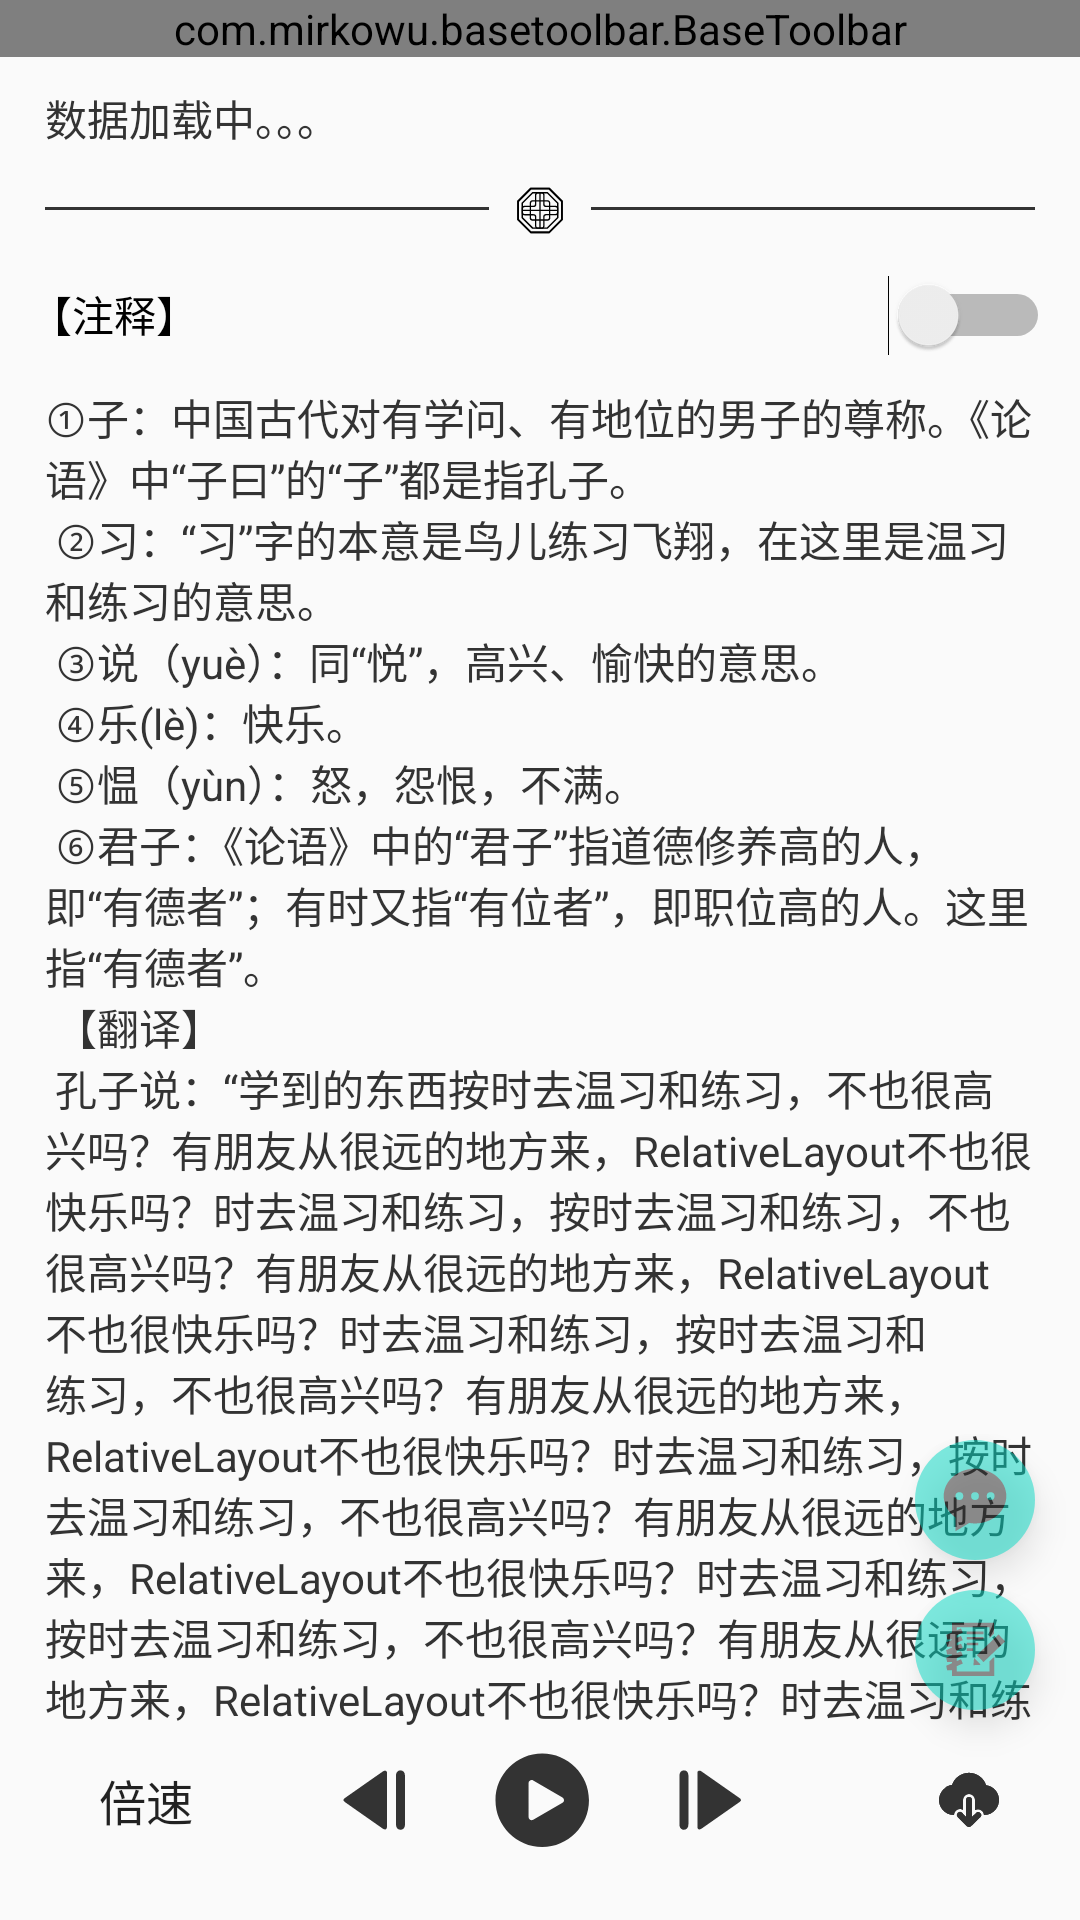

Android layout source for this screen:
<!-- AndroidManifest.xml: application theme AppTheme -->
<!-- res/layout/activity_main.xml -->
<?xml version="1.0" encoding="utf-8"?>
<androidx.coordinatorlayout.widget.CoordinatorLayout xmlns:android="http://schemas.android.com/apk/res/android"
    xmlns:app="http://schemas.android.com/apk/res-auto"
    xmlns:tools="http://schemas.android.com/tools"
    android:layout_width="match_parent"
    android:layout_height="match_parent"
    android:background="@mipmap/main_bg"
    android:orientation="vertical">

    <LinearLayout
        android:layout_width="match_parent"
        android:layout_height="match_parent"
        android:orientation="vertical">

        <com.mirkowu.basetoolbar.BaseToolbar
            android:id="@+id/baseToolbar"
            android:layout_width="match_parent"
            android:layout_height="wrap_content" />

        <androidx.core.widget.NestedScrollView
            android:layout_width="match_parent"
            android:layout_height="0dp"
            android:layout_weight="1">

            <LinearLayout
                android:layout_width="match_parent"
                android:layout_height="wrap_content"
                android:orientation="vertical">

                <TextView
                    android:id="@+id/tv_original"
                    android:layout_width="match_parent"
                    android:layout_height="wrap_content"
                    android:layout_marginHorizontal="15dp"
                    android:layout_marginTop="10dp"
                    android:text="数据加载中。。。"
                    android:textColor="@color/color_333333"
                    android:textSize="14sp" />

                <LinearLayout
                    android:layout_width="match_parent"
                    android:layout_height="wrap_content"
                    android:layout_marginHorizontal="15dp"
                    android:layout_marginTop="8dp"
                    android:gravity="center_vertical"
                    android:orientation="horizontal">


                    <TextView
                        android:layout_width="0dp"
                        android:layout_height="1dp"
                        android:layout_marginEnd="5dp"
                        android:layout_weight="1"
                        android:background="@color/color_333333" />

                    <ImageView
                        android:layout_width="wrap_content"
                        android:layout_height="wrap_content"
                        android:background="@drawable/ic_decollator" />

                    <TextView
                        android:layout_width="0dp"
                        android:layout_height="1dp"
                        android:layout_marginStart="5dp"
                        android:layout_weight="1"
                        android:background="@color/color_333333" />

                </LinearLayout>

                <LinearLayout
                    android:layout_width="match_parent"
                    android:layout_height="wrap_content"
                    android:layout_marginHorizontal="10dp"
                    android:layout_marginTop="10dp"
                    android:orientation="horizontal">

                    <TextView
                        android:layout_width="wrap_content"
                        android:layout_height="wrap_content"
                        android:text="【注释】"
                        android:textColor="@color/color_000000"
                        android:textSize="14sp" />

                    <LinearLayout
                        android:layout_width="0dp"
                        android:layout_height="wrap_content"
                        android:layout_weight="1" />

                    <Switch
                        android:id="@+id/swith_translate"
                        android:layout_width="wrap_content"
                        android:layout_height="wrap_content" />
                </LinearLayout>

                <TextView
                    android:id="@+id/tv_translate"
                    android:layout_width="match_parent"
                    android:layout_height="wrap_content"
                    android:layout_marginHorizontal="15dp"
                    android:layout_marginTop="10dp"
                    android:text="@string/str_main_translate"
                    android:textColor="@color/color_333333"
                    android:textSize="14sp" />
            </LinearLayout>

        </androidx.core.widget.NestedScrollView>

        
        <LinearLayout
            android:layout_width="match_parent"
            android:layout_height="wrap_content"
            android:layout_marginBottom="20dp"
            android:gravity="center_vertical"
            android:orientation="horizontal">

            <LinearLayout
                android:layout_width="wrap_content"
                android:layout_height="wrap_content"
                android:layout_marginStart="25dp"
                android:orientation="vertical">


                <Spinner
                    android:id="@+id/spinner_speed"
                    android:layout_width="wrap_content"
                    android:layout_height="wrap_content"
                    android:background="@null"
                    android:entries="@array/speed" />


            </LinearLayout>

            <LinearLayout
                android:layout_width="0dp"
                android:layout_height="wrap_content"
                android:layout_weight="1"
                android:gravity="center_horizontal"
                android:layout_marginEnd="45dp"
                android:orientation="horizontal">

                <ImageView
                    android:id="@+id/iv_left"
                    android:layout_width="wrap_content"
                    android:layout_height="wrap_content"
                    android:layout_gravity="center_vertical"
                    android:background="@drawable/ic_left" />

                <ImageView
                    android:id="@+id/iv_play"
                    android:layout_width="wrap_content"
                    android:layout_height="wrap_content"
                    android:layout_gravity="center_vertical"
                    android:layout_marginHorizontal="20dp"
                    android:background="@drawable/ic_play" />

                <ImageView
                    android:id="@+id/iv_right"
                    android:layout_width="wrap_content"
                    android:layout_height="wrap_content"
                    android:layout_gravity="center_vertical"
                    android:background="@drawable/ic_right" />
            </LinearLayout>

            <LinearLayout
                android:layout_width="wrap_content"
                android:layout_height="wrap_content"
                android:layout_marginEnd="25dp"
                android:orientation="vertical">

                <ImageView
                    android:id="@+id/tv_download"
                    android:layout_width="wrap_content"
                    android:layout_height="wrap_content"
                    android:background="@drawable/ic_download" />
            </LinearLayout>

        </LinearLayout>
    </LinearLayout>

    <com.google.android.material.floatingactionbutton.FloatingActionButton
        android:id="@+id/fab_comment"
        android:layout_width="wrap_content"
        android:layout_height="wrap_content"
        android:layout_gravity="bottom|end"
        android:layout_marginEnd="15dp"
        android:layout_marginBottom="120dp"
        android:alpha="0.5"
        app:borderWidth="0dp"
        app:fabSize="mini"
        app:srcCompat="@drawable/ic_comment" />

    <com.google.android.material.floatingactionbutton.FloatingActionButton
        android:id="@+id/fab_note"
        android:layout_width="wrap_content"
        android:layout_height="wrap_content"
        android:layout_gravity="bottom|end"
        android:layout_marginEnd="15dp"
        android:layout_marginBottom="70dp"
        android:alpha="0.5"
        app:borderWidth="0dp"
        app:fabSize="mini"
        app:srcCompat="@drawable/ic_note" />

</androidx.coordinatorlayout.widget.CoordinatorLayout>
<!-- resources referenced by this layout -->
<resources>
  <string-array name="speed">
          <item>倍速</item>
          <item>0.5倍速</item>
          <item>1.0倍速</item>
          <item>1.5倍速</item>
          <item>2.0倍速</item>
      </string-array>
  <color name="color_000000">#000000</color>
  <color name="color_333333">#333333</color>
  <!-- drawable ic_comment (drawable) -->
  <vector xmlns:android="http://schemas.android.com/apk/res/android"
      android:width="24dp"
      android:height="24dp"
      android:viewportWidth="1024"
      android:viewportHeight="1024">
    <path
        android:pathData="M512,67C266.24,67 67,241.33 67,456.37c0,122.9 65.23,232.32 166.87,303.69L233.87,957l195,-118.3a508.35,508.35 0,0 0,83.17 7c245.77,0 445,-174.32 445,-389.37S757.77,67 512,67zM289.5,512a55.62,55.62 0,1 1,55.62 -55.62A55.62,55.62 0,0 1,289.5 512zM512,512a55.62,55.62 0,1 1,55.62 -55.62A55.62,55.62 0,0 1,512 512zM734.5,512a55.62,55.62 0,1 1,55.62 -55.62A55.62,55.62 0,0 1,734.5 512z"
        android:fillColor="#333333"/>
  </vector>
  <!-- drawable ic_left (drawable) -->
  <vector xmlns:android="http://schemas.android.com/apk/res/android"
      android:width="30dp"
      android:height="30dp"
      android:viewportWidth="1024"
      android:viewportHeight="1024">
    <path
        android:pathData="M625.5,513V216.1c0,-13.5 2.5,-28.9 -12.9,-35.9 -14.2,-6.4 -26.3,1.5 -37.7,9.5C434.5,288 294,386.1 153.8,484.7c-32.2,22.7 -31.7,33.7 0.9,56.6C292.9,638.2 431.2,735 569.5,831.8c4.2,2.9 8.4,5.9 12.8,8.4 27,14.7 43,5.7 43.1,-25.1 0.4,-75.9 0.1,-151.8 0.1,-227.8V513zM727.9,512.8c0,92.1 -0.1,184.1 0,276.2 0,37.7 19.1,60.8 50.1,61.4 32,0.7 52.2,-23 52.2,-61.8 0.1,-184.1 0.1,-368.2 0,-552.3 0,-37.5 -19.3,-60.9 -50.1,-61.5 -31.8,-0.6 -52.2,23.3 -52.2,61.9 -0.1,92 0,184 0,276.1z"
        android:fillColor="#333333"/>
  </vector>
  <!-- drawable ic_play (drawable) -->
  <vector xmlns:android="http://schemas.android.com/apk/res/android"
      android:width="40dp"
      android:height="40dp"
      android:viewportWidth="1024"
      android:viewportHeight="1024">
    <path
        android:pathData="M514,114.3c-219.9,0 -398.9,178.9 -398.9,398.9 0.1,219.9 179,398.8 398.9,398.8 219.9,0 398.8,-178.9 398.8,-398.8S733.9,114.3 514,114.3zM687,536.2L437.1,680.5c-17.7,10.2 -39.8,-2.6 -39.8,-23L397.3,368.9c0,-20.4 22.1,-33.2 39.8,-23L687,490.2c17.7,10.2 17.7,35.8 0,46z"
        android:fillColor="#333333"/>
  </vector>
  <string name="str_main_translate">
          ①子：中国古代对有学问、有地位的男子的尊称。《论语》中“子曰”的“子”都是指孔子。\n
  ②习：“习”字的本意是鸟儿练习飞翔，在这里是温习和练习的意思。\n
  ③说（yuè）：同“悦”，高兴、愉快的意思。\n
  ④乐(lè)：快乐。\n
  ⑤愠（yùn）：怒，怨恨，不满。\n
  ⑥君子：《论语》中的“君子”指道德修养高的人，即“有德者”；有时又指“有位者”，即职位高的人。这里指“有德者”。\n
  【翻译】\n
  孔子说：“学到的东西按时去温习和练习，不也很高兴吗？有朋友从很远的地方来，RelativeLayout不也很快乐吗？时去温习和练习，按时去温习和练习，不也很高兴吗？有朋友从很远的地方来，RelativeLayout不也很快乐吗？时去温习和练习，按时去温习和练习，不也很高兴吗？有朋友从很远的地方来，RelativeLayout不也很快乐吗？时去温习和练习，按时去温习和练习，不也很高兴吗？有朋友从很远的地方来，RelativeLayout不也很快乐吗？时去温习和练习，按时去温习和练习，不也很高兴吗？有朋友从很远的地方来，RelativeLayout不也很快乐吗？时去温习和练习，按时去温习和练习，不也很高兴吗？有朋友从很远的地方来，RelativeLayout不也很快乐吗？时去温习和练习，按时去温习和练习，不也很高兴吗？有朋友从很远的地方来，RelativeLayout不也很快乐吗？时去温习和练习，不也很高兴吗？有朋友从很远的地方来，不也很快乐吗？时去温习和练习，不也很高兴吗？有朋友从很远的地方来，不也很快乐吗？时去温习和练习，不也很高兴吗？有朋友从很远的地方来，不也很快乐吗？时去温习和练习，不也很高兴吗？有朋友从很远的地方来，不也很快乐吗？时去温习和练习，不也很高兴吗？有朋友从很远的地方来，不也很快乐吗？别人不了解自己，自己却不生气，不也是一位有修养的君子吗？”</string>
  <style name="AppTheme" parent="Theme.AppCompat.Light.NoActionBar">
          
          <item name="colorPrimary">@color/colorPrimary</item>
          <item name="colorPrimaryDark">@color/colorPrimaryDark</item>
          <item name="colorAccent">@color/colorAccent</item>
      </style>
  <color name="colorPrimary">#6200EE</color>
  <color name="colorPrimaryDark">#00FFFFFF</color>
  <color name="colorAccent">#03DAC5</color>
</resources>
